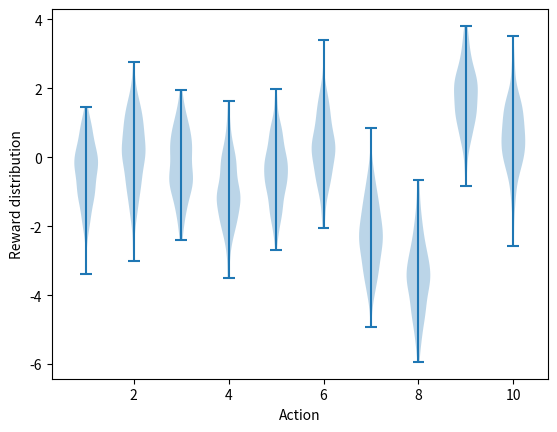

Write the Python code that produced this figure. (Note: this script raises an exception after producing the figure.)
# -*- coding: utf-8 -*-
#######################################################################
# Copyright (C)                                                       #
# 2016-2018 Shangtong Zhang(zhangshangtong.cpp@gmail.com)             #
# 2016 Tian Jun(tianjun.cpp@gmail.com)                                #
# 2016 Artem Oboturov(oboturov@gmail.com)                             #
# 2016 Kenta Shimada(hyperkentakun@gmail.com)                         #
# Permission given to modify the code as long as you keep this        #
# declaration at the top                                              #
#######################################################################
"""
@Time    : 2018/9/14 上午9:16
@Author  : Guohai
@Declare :
    1.Codes for figures of chapter 2 in Sutton & Barto's Reinforcement Learning: An Introduction (2nd Edition)
    2.Most of codes are modified from ShangtongZhang, but rewrite the codes to make it easy to understand.
"""
import numpy as np
import matplotlib.pyplot as plt
from tqdm import tqdm
# settings for system
import sys
if sys.platform == 'linux':
    plt.switch_backend('agg')


class EpsilonGreedy(object):
    def __init__(self, k_arm=10, epsilon=0., average_sample=True, initial_value=0., true_reward=0.,
                 step_size=0.):
        self.k = k_arm                          # number of actions
        self.epsilon = epsilon
        self.average_sample = average_sample    # [average_sample] or [exponential recency_weighted average]
        self.initial_value = initial_value      # the initial value of actions
        self.true_reward = true_reward
        self.time = 0
        self.step_size = step_size                      # constant step-size parameter

    def reset(self):
        # the true reward of actions
        self.q_true = np.random.randn(self.k) + self.true_reward

        # the estimated reward of actions
        self.q_estimated = np.zeros(self.k) + self.initial_value

        # the count of actions
        self.action_count = np.zeros(self.k)

        # the optimal action whose true reward is greatest
        self.optimal_action = np.argmax(self.q_true)

    def act(self):
        if self.epsilon == 0.:
            max_estimated = np.max(self.q_estimated)
            action_candidate = [i for i, v in enumerate(self.q_estimated) if v == max_estimated]
            return np.random.choice(action_candidate)

        if np.random.rand() < self.epsilon:
            return np.random.choice(self.k)
        else:
            max_estimated = np.max(self.q_estimated)
            action_candidate = [i for i, v in enumerate(self.q_estimated) if v == max_estimated]
            return np.random.choice(action_candidate)

    def step(self, action):
        reward = np.random.randn() + self.q_true[action]
        self.time += 1

        # count the actions
        self.action_count[action] += 1

        # estimate the value of actions
        if self.average_sample is True:         # [average_sample]
            self.q_estimated[action] += 1.0 / self.action_count[action] * (reward - self.q_estimated[action])
        else:                                   # [exponential recency_weighted average]
            self.q_estimated[action] += self.step_size * (reward - self.q_estimated[action])

        return reward


class UCB(object):
    def __init__(self, k_arm=10, average_sample=True, initial_value=0., true_reward=0.,
                 step_size=0., c=2.0):
        self.k = k_arm                          # number of actions
        self.average_sample = average_sample    # [average_sample] or [exponential recency_weighted average]
        self.initial_value = initial_value      # the initial value of actions
        self.true_reward = true_reward
        self.time = 0
        self.step_size = step_size              # constant step-size parameter
        self.c = c

    def reset(self):
        # the true reward of actions
        self.q_true = np.random.randn(self.k) + self.true_reward

        # the estimated reward of actions
        self.q_estimated = np.zeros(self.k) + self.initial_value

        # the count of actions
        self.action_count = np.zeros(self.k)

        # the optimal action whose true reward is greatest
        self.optimal_action = np.argmax(self.q_true)

    def act(self):
        # select the actions according to UCB
        q_estimated_temp = [self.q_estimated[i] + self.c * np.sqrt(np.log(self.time+1) / (self.action_count[i] + 1e-5))
                            for i in range(self.k)]
        max_estimated = np.max(q_estimated_temp)
        action_candidate = [i for i, v in enumerate(q_estimated_temp) if v == max_estimated]
        return np.random.choice(action_candidate)

    def step(self, action):
        reward = np.random.randn() + self.q_true[action]
        self.time += 1

        # count the actions
        self.action_count[action] += 1

        # estimate the value of actions
        if self.average_sample is True:         # [average_sample]
            self.q_estimated[action] += 1.0 / self.action_count[action] * (reward - self.q_estimated[action])
        else:                                   # [exponential recency_weighted average]
            self.q_estimated[action] += self.step_size * (reward - self.q_estimated[action])

        return reward


class GradientBandit(object):
    def __init__(self, k_arm=10, true_reward=0., alpha=0., if_baseline=True):
        self.k = k_arm
        self.true_reward = true_reward
        self.alpha = alpha                      # learning rate
        self.if_baseline = if_baseline          # if use the baseline
        self.time = 0

    def reset(self):
        # the true reward of actions
        self.q_true = np.random.randn(self.k) + self.true_reward

        # preference for each action (un-normalized)
        self.h = np.zeros(self.k)

        # time step
        self.time = 0

        # the optimal action whose true reward is greatest
        self.optimal_action = np.argmax(self.q_true)

        # average of all the rewards  (including time t)
        self.average_reward = 0

    def act(self):
        # choose the action based on softmax
        softmax_unnormalized = np.exp(self.h)
        self.softmax = softmax_unnormalized / sum(softmax_unnormalized)

        return np.random.choice(range(self.k), p=self.softmax)

    def step(self, action):
        reward = np.random.randn() + self.q_true[action]
        self.time += 1

        self.average_reward += 1.0 / self.time * (reward - self.average_reward)

        # update the preference
        if self.if_baseline:
            baseline = self.average_reward
        else:
            baseline = 0

        one_hot = np.zeros(self.k)
        one_hot[action] = 1
        self.h += self.alpha * (reward - baseline) * (one_hot - self.softmax)

        return reward


def simulate(bandits, runs, times):
    best_actions_count = np.zeros((len(bandits), runs, times))
    rewards = np.zeros(best_actions_count.shape)

    for i, bandit in enumerate(bandits):
        for r in tqdm(range(runs)):
            bandit.reset()
            for t in range(times):
                action = bandit.act()
                reward = bandit.step(action)

                rewards[i, r, t] = reward
                if action == bandit.optimal_action:
                    best_actions_count[i, r, t] = 1
    best_actions_count = best_actions_count.mean(axis=1)
    rewards = rewards.mean(axis=1)

    return rewards, best_actions_count


def figure2_1():
    plt.violinplot(dataset=np.random.randn(200, 10) + np.random.randn(10))
    plt.xlabel('Action')
    plt.ylabel('Reward distribution')

    plt.savefig('./images/figure2_1.png')
    plt.show()


def figure2_2(runs=20, times=1000):
    eps_list = [0, 0.01, 0.1]
    bandits = [EpsilonGreedy(epsilon=eps) for eps in eps_list]
    rewards, best_actions_count = simulate(bandits, runs, times)

    plt.figure(figsize=(10, 20))
    colors = ['g', 'r', 'b']

    plt.subplot(2, 1, 1)
    for y, eps, c in zip(rewards, eps_list, colors):
        plt.plot(y, label='epsilon = %.2f' % (eps), color=c)
    plt.xlabel('Steps')
    plt.ylabel('Average rewards')
    plt.legend()

    plt.subplot(2, 1, 2)
    for y, eps, c in zip(best_actions_count, eps_list, colors):
        plt.plot(y, label='epsilon = %.2f' % eps, color=c)
    plt.xlabel('Steps')
    plt.ylabel('Optimal action')
    plt.legend()

    plt.savefig('./images/figure2_2.png')
    plt.show()


def figure2_3(runs=2000, times=1000):

    eps_list = [0, 0.1]
    initial_list = [5.0, 0]
    bandits = []
    for eps, initial in zip(eps_list, initial_list):
        bandit = EpsilonGreedy(epsilon=eps, average_sample=False, initial_value=initial, step_size=0.1)
        bandits.append(bandit)

    rewards, best_actions_count = simulate(bandits, runs, times)

    # plt.figure(figsize=(10, 20))
    colors = ['g', 'r']

    # plt.subplot(2, 1, 1)
    for y, eps, c in zip(rewards, eps_list, colors):
        plt.plot(y, label='epsilon = %.2f' % (eps), color=c)
    plt.xlabel('Steps')
    plt.ylabel('Average rewards')
    plt.legend()

    # plt.subplot(2, 1, 2)
    # for y, eps, c in zip(best_actions_count, eps_list, colors):
    #     plt.plot(y, label='epsilon = %.2f' % eps, color=c)
    # plt.xlabel('Steps')
    # plt.ylabel('Optimal action')
    # plt.legend()

    plt.savefig('./images/figure2_3.png')
    plt.show()


def figure2_4(runs=2000, times=1000):
    bandits = []
    bandits.append(UCB(c=2.0))
    bandits.append(EpsilonGreedy(epsilon=0.1))
    rewards, best_actions_count = simulate(bandits, runs, times)

    plt.plot(rewards[0, :], label='UCB c = 2.0', color='b')
    plt.plot(rewards[1, :], label='epsilon = 0.1', color='g')
    plt.xlabel('Steps')
    plt.ylabel('Average rewards')
    plt.legend()

    plt.savefig('./images/figure2_4.png')
    plt.show()


def figure2_5(runs=2000, times=1000):
    bandits = []
    bandits.append(GradientBandit(if_baseline=True, alpha=0.1, true_reward=4.0))
    bandits.append(GradientBandit(if_baseline=False, alpha=0.1, true_reward=4.0))
    bandits.append(GradientBandit(if_baseline=True, alpha=0.4, true_reward=4.0))
    bandits.append(GradientBandit(if_baseline=False, alpha=0.4, true_reward=4.0))

    rewards, best_actions_count = simulate(bandits, runs, times)
    label = ['with baseline, alpha = 0.1', 'without baseline, alpha = 0.1',
             'with baseline, alpha = 0.4', 'without baseline, alpha = 0.4']
    color = ['r', 'g', 'b', 'y']

    for b, l, c in zip(best_actions_count, label, color):
        plt.plot(b, label=l, color=c)
    plt.xlabel('Steps')
    plt.ylabel('Optimal action')
    plt.legend()

    plt.savefig('./images/figure2_5.png')
    plt.show()


def figure2_6(runs=2000, times=1000):
    generators = [
        lambda epsilon: EpsilonGreedy(epsilon=epsilon),
        lambda initial: EpsilonGreedy(average_sample=False, initial_value=initial, step_size=0.1),
        lambda c: UCB(c=c),
        lambda alpha: GradientBandit(alpha=alpha)
    ]
    parameters = [
        np.arange(-7, -1, dtype=np.float64),
        np.arange(-2, 3, dtype=np.float64),
        np.arange(-4, 3, dtype=np.float64),
        np.arange(-5, 2, dtype=np.float64)
    ]

    bandits = []
    for generator, parameter in zip(generators, parameters):
        for p in parameter:
            bandits.append(generator(np.power(2, p)))

    rewards, _ = simulate(bandits, runs, times)
    rewards = np.mean(rewards, axis=1)              # average over all of the steps

    label = ['epsilon-greedy', 'greedy with initialization', 'UCB', 'gradient bandit']
    color = ['r', 'k', 'b', 'g']
    i = 0
    for para, l, c in zip(parameters, label, color):
        plt.plot(para, rewards[i: i+len(para)], label=l, color=c)
        i += len(para)

    plt.xlabel('parameter')
    plt.ylabel('Average reward over first 1000 steps')
    plt.legend()

    plt.savefig('./images/figure2_6.png')
    plt.show()


if __name__ == '__main__':
    figure2_1()

    # figure2_2()

    # figure2_3()

    # figure2_4()

    # figure2_5()

    # figure2_6()
